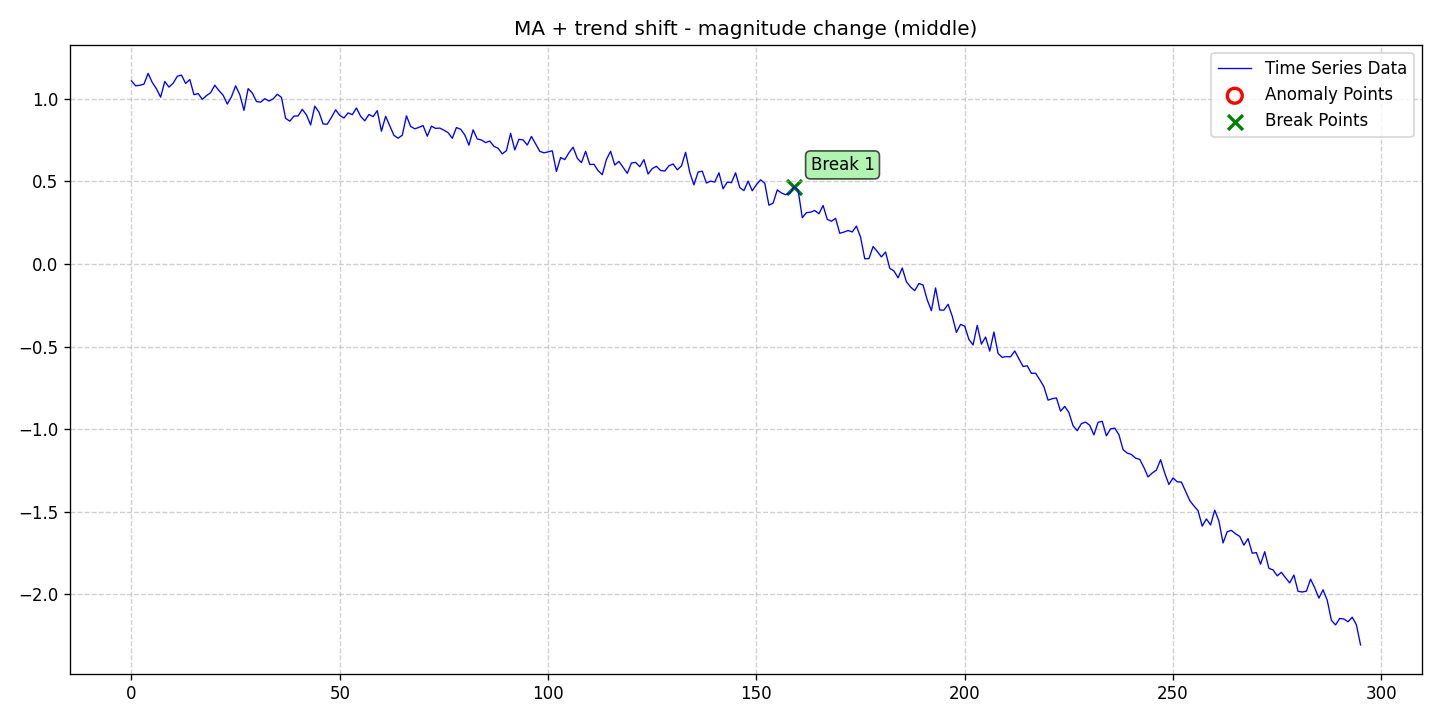

The file beside this chart, header and first rows:
date, data, stationary, det_lin_up, det_lin_down, det_quad, det_cubic, det_exp, det_damped, stoc_trend, volatility, single_seas, multiple_seas, point_anom_single, point_anom_multi, collect_anom, context_anom, mean_shift, var_shift, trend_shift, point_anom_count, point_anom_location, point_anom_point, collect_anom_count
2020-01-01, 1.109, 0, 0, 0, 0, 0, 0, 0, 0, 0, 0, 0, 0, 0, 0, 0, 0, 0, 1, 0, none, , 0
2020-01-02, 1.079, 0, 0, 0, 0, 0, 0, 0, 0, 0, 0, 0, 0, 0, 0, 0, 0, 0, 1, 0, none, , 0
2020-01-03, 1.082, 0, 0, 0, 0, 0, 0, 0, 0, 0, 0, 0, 0, 0, 0, 0, 0, 0, 1, 0, none, , 0
2020-01-04, 1.09, 0, 0, 0, 0, 0, 0, 0, 0, 0, 0, 0, 0, 0, 0, 0, 0, 0, 1, 0, none, , 0
2020-01-05, 1.155, 0, 0, 0, 0, 0, 0, 0, 0, 0, 0, 0, 0, 0, 0, 0, 0, 0, 1, 0, none, , 0
2020-01-06, 1.099, 0, 0, 0, 0, 0, 0, 0, 0, 0, 0, 0, 0, 0, 0, 0, 0, 0, 1, 0, none, , 0
2020-01-07, 1.061, 0, 0, 0, 0, 0, 0, 0, 0, 0, 0, 0, 0, 0, 0, 0, 0, 0, 1, 0, none, , 0
2020-01-08, 1.01, 0, 0, 0, 0, 0, 0, 0, 0, 0, 0, 0, 0, 0, 0, 0, 0, 0, 1, 0, none, , 0
2020-01-09, 1.106, 0, 0, 0, 0, 0, 0, 0, 0, 0, 0, 0, 0, 0, 0, 0, 0, 0, 1, 0, none, , 0
2020-01-10, 1.071, 0, 0, 0, 0, 0, 0, 0, 0, 0, 0, 0, 0, 0, 0, 0, 0, 0, 1, 0, none, , 0
2020-01-11, 1.095, 0, 0, 0, 0, 0, 0, 0, 0, 0, 0, 0, 0, 0, 0, 0, 0, 0, 1, 0, none, , 0
2020-01-12, 1.137, 0, 0, 0, 0, 0, 0, 0, 0, 0, 0, 0, 0, 0, 0, 0, 0, 0, 1, 0, none, , 0
2020-01-13, 1.144, 0, 0, 0, 0, 0, 0, 0, 0, 0, 0, 0, 0, 0, 0, 0, 0, 0, 1, 0, none, , 0
2020-01-14, 1.094, 0, 0, 0, 0, 0, 0, 0, 0, 0, 0, 0, 0, 0, 0, 0, 0, 0, 1, 0, none, , 0
2020-01-15, 1.118, 0, 0, 0, 0, 0, 0, 0, 0, 0, 0, 0, 0, 0, 0, 0, 0, 0, 1, 0, none, , 0
2020-01-16, 1.025, 0, 0, 0, 0, 0, 0, 0, 0, 0, 0, 0, 0, 0, 0, 0, 0, 0, 1, 0, none, , 0
2020-01-17, 1.032, 0, 0, 0, 0, 0, 0, 0, 0, 0, 0, 0, 0, 0, 0, 0, 0, 0, 1, 0, none, , 0
2020-01-18, 0.9971, 0, 0, 0, 0, 0, 0, 0, 0, 0, 0, 0, 0, 0, 0, 0, 0, 0, 1, 0, none, , 0
2020-01-19, 1.02, 0, 0, 0, 0, 0, 0, 0, 0, 0, 0, 0, 0, 0, 0, 0, 0, 0, 1, 0, none, , 0
2020-01-20, 1.038, 0, 0, 0, 0, 0, 0, 0, 0, 0, 0, 0, 0, 0, 0, 0, 0, 0, 1, 0, none, , 0
2020-01-21, 1.083, 0, 0, 0, 0, 0, 0, 0, 0, 0, 0, 0, 0, 0, 0, 0, 0, 0, 1, 0, none, , 0
2020-01-22, 1.05, 0, 0, 0, 0, 0, 0, 0, 0, 0, 0, 0, 0, 0, 0, 0, 0, 0, 1, 0, none, , 0
2020-01-23, 1.022, 0, 0, 0, 0, 0, 0, 0, 0, 0, 0, 0, 0, 0, 0, 0, 0, 0, 1, 0, none, , 0
2020-01-24, 0.9685, 0, 0, 0, 0, 0, 0, 0, 0, 0, 0, 0, 0, 0, 0, 0, 0, 0, 1, 0, none, , 0
2020-01-25, 1.013, 0, 0, 0, 0, 0, 0, 0, 0, 0, 0, 0, 0, 0, 0, 0, 0, 0, 1, 0, none, , 0
2020-01-26, 1.079, 0, 0, 0, 0, 0, 0, 0, 0, 0, 0, 0, 0, 0, 0, 0, 0, 0, 1, 0, none, , 0
2020-01-27, 1.026, 0, 0, 0, 0, 0, 0, 0, 0, 0, 0, 0, 0, 0, 0, 0, 0, 0, 1, 0, none, , 0
2020-01-28, 0.9307, 0, 0, 0, 0, 0, 0, 0, 0, 0, 0, 0, 0, 0, 0, 0, 0, 0, 1, 0, none, , 0
2020-01-29, 1.062, 0, 0, 0, 0, 0, 0, 0, 0, 0, 0, 0, 0, 0, 0, 0, 0, 0, 1, 0, none, , 0
2020-01-30, 1.036, 0, 0, 0, 0, 0, 0, 0, 0, 0, 0, 0, 0, 0, 0, 0, 0, 0, 1, 0, none, , 0
2020-01-31, 0.9843, 0, 0, 0, 0, 0, 0, 0, 0, 0, 0, 0, 0, 0, 0, 0, 0, 0, 1, 0, none, , 0
2020-02-01, 0.9803, 0, 0, 0, 0, 0, 0, 0, 0, 0, 0, 0, 0, 0, 0, 0, 0, 0, 1, 0, none, , 0
2020-02-02, 1.001, 0, 0, 0, 0, 0, 0, 0, 0, 0, 0, 0, 0, 0, 0, 0, 0, 0, 1, 0, none, , 0
2020-02-03, 0.987, 0, 0, 0, 0, 0, 0, 0, 0, 0, 0, 0, 0, 0, 0, 0, 0, 0, 1, 0, none, , 0
2020-02-04, 1, 0, 0, 0, 0, 0, 0, 0, 0, 0, 0, 0, 0, 0, 0, 0, 0, 0, 1, 0, none, , 0
2020-02-05, 1.028, 0, 0, 0, 0, 0, 0, 0, 0, 0, 0, 0, 0, 0, 0, 0, 0, 0, 1, 0, none, , 0
2020-02-06, 1.009, 0, 0, 0, 0, 0, 0, 0, 0, 0, 0, 0, 0, 0, 0, 0, 0, 0, 1, 0, none, , 0
2020-02-07, 0.8822, 0, 0, 0, 0, 0, 0, 0, 0, 0, 0, 0, 0, 0, 0, 0, 0, 0, 1, 0, none, , 0
2020-02-08, 0.8652, 0, 0, 0, 0, 0, 0, 0, 0, 0, 0, 0, 0, 0, 0, 0, 0, 0, 1, 0, none, , 0
2020-02-09, 0.896, 0, 0, 0, 0, 0, 0, 0, 0, 0, 0, 0, 0, 0, 0, 0, 0, 0, 1, 0, none, , 0
2020-02-10, 0.8969, 0, 0, 0, 0, 0, 0, 0, 0, 0, 0, 0, 0, 0, 0, 0, 0, 0, 1, 0, none, , 0
2020-02-11, 0.9368, 0, 0, 0, 0, 0, 0, 0, 0, 0, 0, 0, 0, 0, 0, 0, 0, 0, 1, 0, none, , 0
2020-02-12, 0.9032, 0, 0, 0, 0, 0, 0, 0, 0, 0, 0, 0, 0, 0, 0, 0, 0, 0, 1, 0, none, , 0
2020-02-13, 0.8424, 0, 0, 0, 0, 0, 0, 0, 0, 0, 0, 0, 0, 0, 0, 0, 0, 0, 1, 0, none, , 0
2020-02-14, 0.9561, 0, 0, 0, 0, 0, 0, 0, 0, 0, 0, 0, 0, 0, 0, 0, 0, 0, 1, 0, none, , 0
2020-02-15, 0.9199, 0, 0, 0, 0, 0, 0, 0, 0, 0, 0, 0, 0, 0, 0, 0, 0, 0, 1, 0, none, , 0
2020-02-16, 0.8481, 0, 0, 0, 0, 0, 0, 0, 0, 0, 0, 0, 0, 0, 0, 0, 0, 0, 1, 0, none, , 0
2020-02-17, 0.847, 0, 0, 0, 0, 0, 0, 0, 0, 0, 0, 0, 0, 0, 0, 0, 0, 0, 1, 0, none, , 0
2020-02-18, 0.8883, 0, 0, 0, 0, 0, 0, 0, 0, 0, 0, 0, 0, 0, 0, 0, 0, 0, 1, 0, none, , 0
2020-02-19, 0.9339, 0, 0, 0, 0, 0, 0, 0, 0, 0, 0, 0, 0, 0, 0, 0, 0, 0, 1, 0, none, , 0
2020-02-20, 0.8998, 0, 0, 0, 0, 0, 0, 0, 0, 0, 0, 0, 0, 0, 0, 0, 0, 0, 1, 0, none, , 0
2020-02-21, 0.8843, 0, 0, 0, 0, 0, 0, 0, 0, 0, 0, 0, 0, 0, 0, 0, 0, 0, 1, 0, none, , 0
2020-02-22, 0.9155, 0, 0, 0, 0, 0, 0, 0, 0, 0, 0, 0, 0, 0, 0, 0, 0, 0, 1, 0, none, , 0
2020-02-23, 0.9045, 0, 0, 0, 0, 0, 0, 0, 0, 0, 0, 0, 0, 0, 0, 0, 0, 0, 1, 0, none, , 0
2020-02-24, 0.9449, 0, 0, 0, 0, 0, 0, 0, 0, 0, 0, 0, 0, 0, 0, 0, 0, 0, 1, 0, none, , 0
2020-02-25, 0.8948, 0, 0, 0, 0, 0, 0, 0, 0, 0, 0, 0, 0, 0, 0, 0, 0, 0, 1, 0, none, , 0
2020-02-26, 0.8673, 0, 0, 0, 0, 0, 0, 0, 0, 0, 0, 0, 0, 0, 0, 0, 0, 0, 1, 0, none, , 0
2020-02-27, 0.906, 0, 0, 0, 0, 0, 0, 0, 0, 0, 0, 0, 0, 0, 0, 0, 0, 0, 1, 0, none, , 0
2020-02-28, 0.8926, 0, 0, 0, 0, 0, 0, 0, 0, 0, 0, 0, 0, 0, 0, 0, 0, 0, 1, 0, none, , 0
2020-02-29, 0.9289, 0, 0, 0, 0, 0, 0, 0, 0, 0, 0, 0, 0, 0, 0, 0, 0, 0, 1, 0, none, , 0
... 236 more rows
